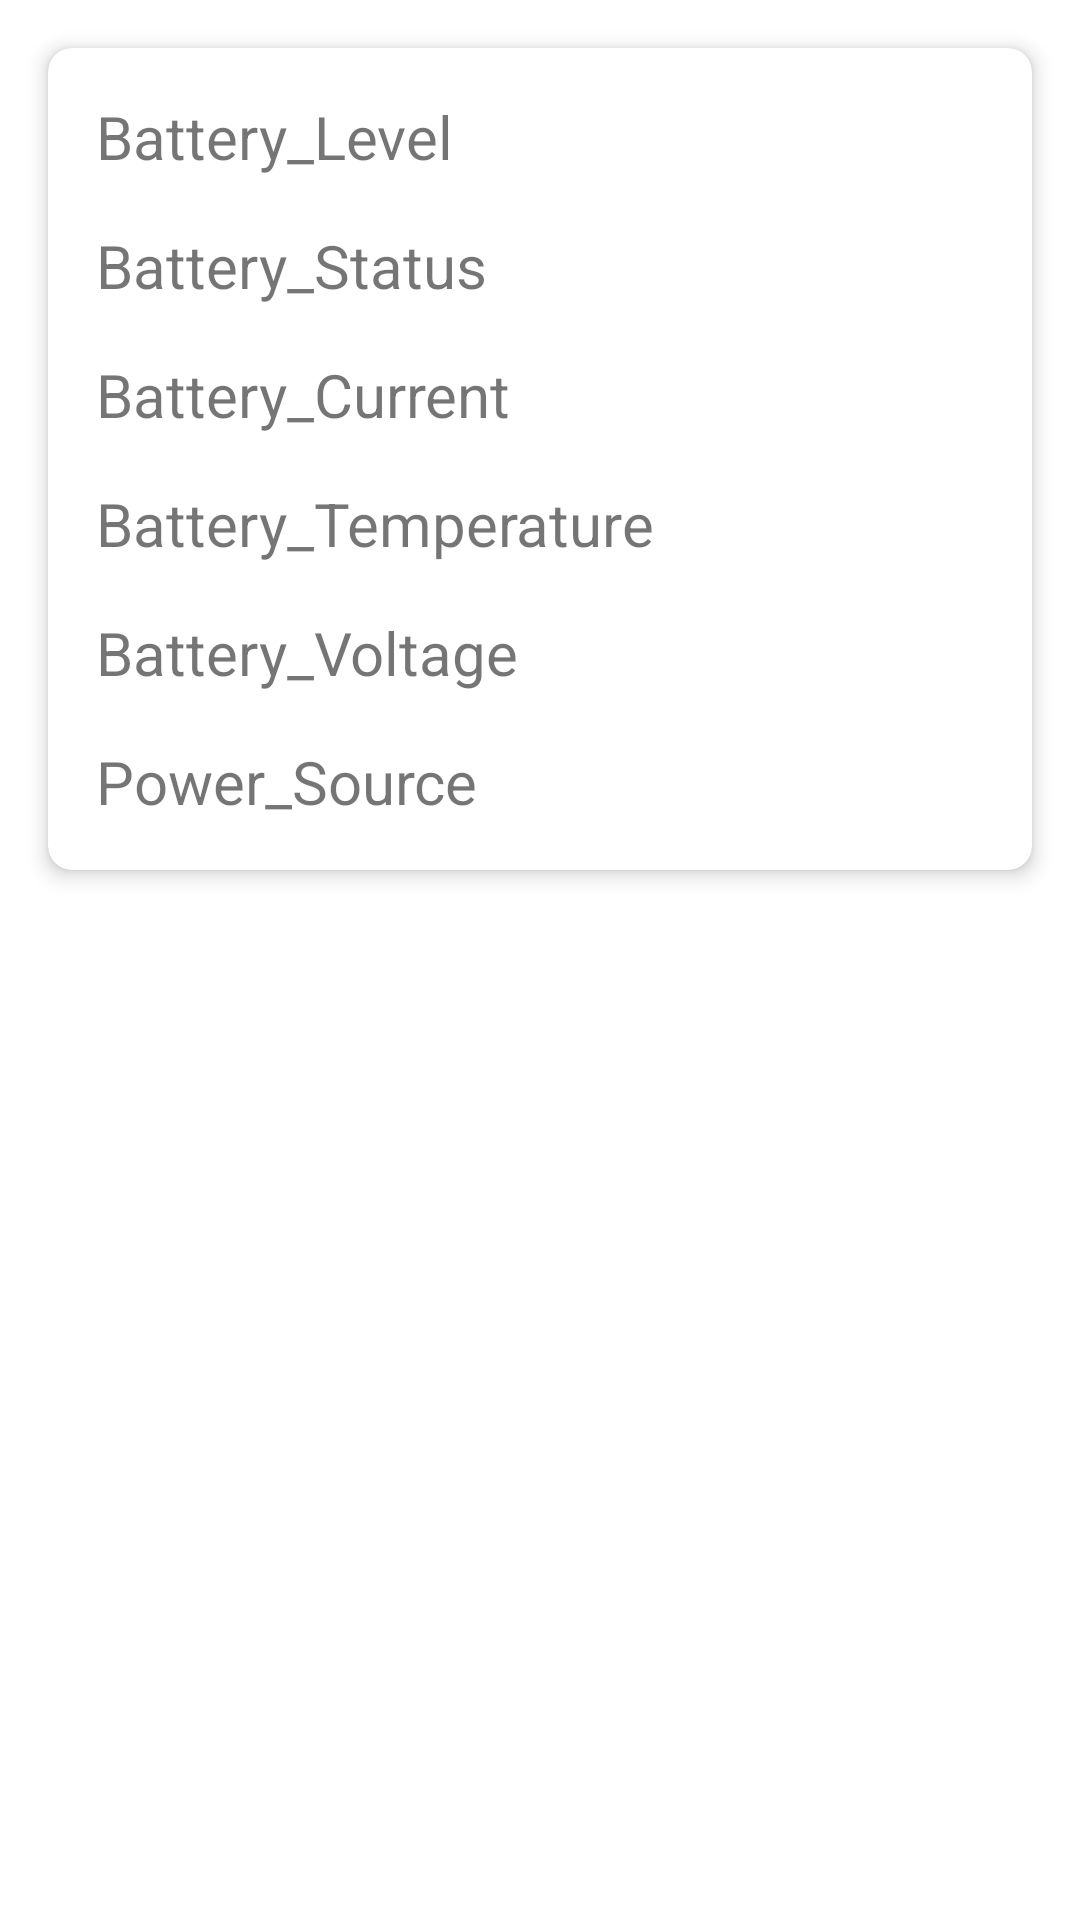

Write the Android layout XML for this screen, with the resource values it uses.
<!-- AndroidManifest.xml: application theme Theme.ThermalMonitor -->
<!-- res/layout/fragment_battery.xml -->
<?xml version="1.0" encoding="utf-8"?>
<androidx.constraintlayout.widget.ConstraintLayout xmlns:android="http://schemas.android.com/apk/res/android"
    xmlns:app="http://schemas.android.com/apk/res-auto"
    android:layout_width="match_parent"
    android:layout_height="match_parent">

    
    <com.google.android.material.card.MaterialCardView
        android:id="@+id/battery_card"
        android:layout_width="match_parent"
        android:layout_height="wrap_content"
        android:layout_margin="16dp"
        app:cardCornerRadius="8dp"
        app:cardElevation="4dp"
        app:layout_constraintTop_toTopOf="parent">

        
        <androidx.constraintlayout.widget.ConstraintLayout
            android:layout_width="match_parent"
            android:layout_height="wrap_content"
            android:orientation="vertical"
            android:padding="16dp">

            <TextView
                android:id="@+id/battery_level_title"
                android:layout_width="200dp"
                android:layout_height="wrap_content"
                android:textSize="20sp"
                android:text="@string/battery_level_title"
                app:layout_constraintStart_toStartOf="parent"
                app:layout_constraintTop_toTopOf="parent"
                />
            <TextView
                android:id="@+id/battery_level"
                android:layout_width="wrap_content"
                android:layout_height="wrap_content"
                android:textSize="20sp"
                android:textStyle="bold"
                app:layout_constraintStart_toEndOf="@id/battery_level_title"
                app:layout_constraintTop_toTopOf="parent"/>

            
            <TextView
                android:id="@+id/battery_status_title"
                android:layout_width="200dp"
                android:layout_height="wrap_content"
                android:textSize="20sp"
                android:layout_marginTop="16dp"
                android:text="@string/battery_status_title"
                app:layout_constraintStart_toStartOf="parent"
                app:layout_constraintTop_toBottomOf="@id/battery_level_title"
                />

            <TextView
                android:id="@+id/battery_status"
                android:layout_width="wrap_content"
                android:layout_height="wrap_content"
                android:textSize="20sp"
                android:layout_marginTop="16dp"
                app:layout_constraintStart_toEndOf="@id/battery_status_title"
                app:layout_constraintTop_toBottomOf="@id/battery_level" />

            
            <TextView
                android:id="@+id/battery_current_title"
                android:layout_width="200dp"
                android:layout_height="wrap_content"
                android:textSize="20sp"
                android:layout_marginTop="16dp"
                android:text="@string/battery_current_title"
                app:layout_constraintStart_toStartOf="parent"
                app:layout_constraintTop_toBottomOf="@id/battery_status_title"/>


            <TextView
                android:id="@+id/battery_current"
                android:layout_width="wrap_content"
                android:layout_height="wrap_content"
                android:textSize="20sp"
                android:layout_marginTop="16dp"
                app:layout_constraintStart_toEndOf="@id/battery_current_title"
                app:layout_constraintTop_toBottomOf="@id/battery_status"/>

            
            <TextView
                android:id="@+id/battery_temperature_title"
                android:layout_width="200dp"
                android:layout_height="wrap_content"
                android:textSize="20sp"
                android:layout_marginTop="16dp"
                android:text="@string/battery_temperature_title"
                app:layout_constraintStart_toStartOf="parent"
                app:layout_constraintTop_toBottomOf="@id/battery_current_title"/>


            <TextView
                android:id="@+id/battery_temperature"
                android:layout_width="wrap_content"
                android:layout_height="wrap_content"
                android:textSize="20sp"
                android:layout_marginTop="16dp"
                app:layout_constraintStart_toEndOf="@id/battery_temperature_title"
                app:layout_constraintTop_toBottomOf="@id/battery_current"/>

            
            <TextView
                android:id="@+id/battery_voltage_title"
                android:layout_width="200dp"
                android:layout_height="wrap_content"
                android:textSize="20sp"
                android:layout_marginTop="16dp"
                android:text="@string/battery_voltage_title"
                app:layout_constraintStart_toStartOf="parent"
                app:layout_constraintTop_toBottomOf="@id/battery_temperature_title"
                />


            <TextView
                android:id="@+id/battery_voltage"
                android:layout_width="wrap_content"
                android:layout_height="wrap_content"
                android:textSize="20sp"
                android:layout_marginTop="16dp"
                app:layout_constraintStart_toEndOf="@id/battery_voltage_title"
                app:layout_constraintTop_toBottomOf="@id/battery_temperature"/>

            
            <TextView
                android:id="@+id/battery_source_title"
                android:layout_width="200dp"
                android:layout_height="wrap_content"
                android:textSize="20sp"
                android:layout_marginTop="16dp"
                android:text="@string/battery_source_title"
                app:layout_constraintStart_toStartOf="parent"
                app:layout_constraintTop_toBottomOf="@id/battery_voltage_title" />


            <TextView
                android:id="@+id/battery_source"
                android:layout_width="wrap_content"
                android:layout_height="wrap_content"
                android:textSize="20sp"
                android:layout_marginTop="16dp"
                app:layout_constraintStart_toEndOf="@id/battery_source_title"
                app:layout_constraintTop_toBottomOf="@id/battery_voltage"/>

        </androidx.constraintlayout.widget.ConstraintLayout>

    </com.google.android.material.card.MaterialCardView>
</androidx.constraintlayout.widget.ConstraintLayout>
<!-- resources referenced by this layout -->
<resources>
  <string name="battery_current_title">Battery_Current</string>
  <string name="battery_level_title">Battery_Level</string>
  <string name="battery_source_title">Power_Source</string>
  <string name="battery_status_title">Battery_Status</string>
  <string name="battery_temperature_title">Battery_Temperature</string>
  <string name="battery_voltage_title">Battery_Voltage</string>
  <style name="Theme.ThermalMonitor" parent="Theme.MaterialComponents.DayNight.DarkActionBar">
          
          <item name="android:fitsSystemWindows">true</item>
          <item name="colorPrimary">@color/red_FF7373</item>
          <item name="colorPrimaryVariant">@color/red_FF4040</item>
          <item name="colorOnPrimary">@color/white</item>
          
          <item name="colorSecondary">@color/teal_200</item>
          <item name="colorSecondaryVariant">@color/teal_700</item>
          <item name="colorOnSecondary">@color/black</item>
          
          <item name="android:statusBarColor">?attr/colorPrimaryVariant</item>
          
      </style>
  <color name="red_FF7373">#FF7373</color>
  <color name="red_FF4040">#FF4040</color>
  <color name="white">#FFFFFFFF</color>
  <color name="teal_200">#FF03DAC5</color>
  <color name="teal_700">#FF018786</color>
  <color name="black">#FF000000</color>
</resources>
